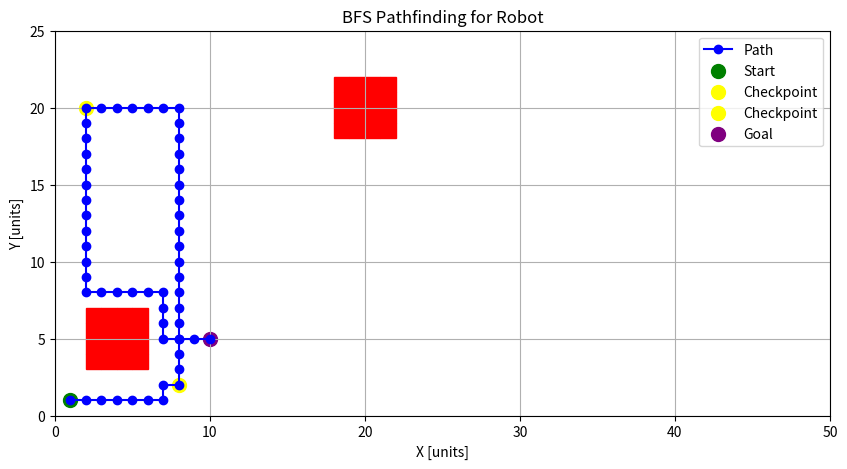

Write the Python code that produced this figure.
import numpy as np 

import matplotlib.pyplot as plt 

from collections import deque 

 

# Define grid size 

GRID_WIDTH = 50 

GRID_HEIGHT = 25 

 

# Define movement directions (Up, Down, Left, Right) 

DIRECTIONS = [(0, 1), (0, -1), (1, 0), (-1, 0)] 

 

# Define obstacles (expanded by 1 unit for robot clearance) 

OBSTACLES = [(4, 5), (20, 20)]  # Given obstacles (midpoints) 

OBSTACLE_SIZE = 4  # Since robot has a 2-unit diameter, expand obstacles 

obstacle_cells = set() 

for ox, oy in OBSTACLES: 

    for dx in range(-OBSTACLE_SIZE // 2, OBSTACLE_SIZE // 2): 

        for dy in range(-OBSTACLE_SIZE // 2, OBSTACLE_SIZE // 2): 

            nx, ny = ox + dx, oy + dy 

            if 0 <= nx < GRID_WIDTH and 0 <= ny < GRID_HEIGHT: 

                obstacle_cells.add((nx, ny))


# Define start point, checkpoints, and goal 

START_POINT = (1, 1) 

CHECKPOINTS = [(8, 2),(2,20)]  # Given checkpoints 

GOAL_POINT = (10, 5)  # Given goal point (clamped within bounds) 

 

 

def expand_obstacles(obstacles, grid_width, grid_height): 

    """ 

    Expands each obstacle by 1 unit in all directions to ensure clearance. 

    Returns a set of blocked cells. 

    """ 

    blocked_cells = set() 

    for ox, oy in obstacles: 

        for dx in range(-OBSTACLE_SIZE // 2 - 1, OBSTACLE_SIZE // 2 + 1): 

            for dy in range(-OBSTACLE_SIZE // 2 - 1, OBSTACLE_SIZE // 2 + 1): 

                nx, ny = ox + dx, oy + dy 

                if 0 <= nx < grid_width and 0 <= ny < grid_height: 

                    blocked_cells.add((nx, ny)) 

    return blocked_cells 

 

 

# Expand obstacles 

BLOCKED_CELLS = expand_obstacles(OBSTACLES, GRID_WIDTH, GRID_HEIGHT) 

 

 

def bfs(start, goals, blocked_cells, grid_width, grid_height): 

    """ 

    Performs BFS to find the shortest path to reach all goal points in any order. 

    Returns a dictionary mapping each goal to its shortest path. 

    """ 

    queue = deque([(start, [])])  # (current_position, path) 

    visited = set([start]) 

 

    paths = {}  # Store shortest paths to each goal 

 

    while queue and len(paths) < len(goals): 

        (x, y), path = queue.popleft() 

 

        # If reached a goal, store the path 

        if (x, y) in goals and (x, y) not in paths: 

            paths[(x, y)] = path + [(x, y)] 

            if len(paths) == len(goals):  # Stop early if all goals reached 

                break 

 

        for dx, dy in DIRECTIONS: 

            nx, ny = x + dx, y + dy 

 

            if (0 <= nx < grid_width and 0 <= ny < grid_height and 

                    (nx, ny) not in blocked_cells and (nx, ny) not in visited): 

                queue.append(((nx, ny), path + [(x, y)])) 

                visited.add((nx, ny)) 

 

    return paths 

# Step 1: Find paths to all checkpoints 

checkpoint_paths = bfs(START_POINT, CHECKPOINTS, BLOCKED_CELLS, GRID_WIDTH, GRID_HEIGHT) 

 

# Step 2: Choose the closest checkpoint as the next start point 

sorted_checkpoints = sorted(CHECKPOINTS, key=lambda p: len(checkpoint_paths[p])) 

path_sequence = [] 

current_position = START_POINT 

 

for checkpoint in sorted_checkpoints: 

    # Find path from current position to the next checkpoint 

    segment_path = bfs(current_position, [checkpoint], BLOCKED_CELLS, GRID_WIDTH, GRID_HEIGHT) 

    if checkpoint in segment_path: 

        if path_sequence: 

            # Exclude the starting point of the segment to avoid duplication 

            path_sequence.extend(segment_path[checkpoint][1:]) 

        else: 

            path_sequence.extend(segment_path[checkpoint]) 

        current_position = checkpoint 

 

# Step 3: Find path from last checkpoint to goal 

goal_path = bfs(current_position, [GOAL_POINT], BLOCKED_CELLS, GRID_WIDTH, GRID_HEIGHT) 

if GOAL_POINT in goal_path: 

    path_sequence.extend(goal_path[GOAL_POINT][1:]) 

 

# Print the path to the console 

print("Path sequence:", path_sequence) 

 

# Visualize the path 

fig, ax = plt.subplots(figsize=(10, 5)) 

ax.set_xlim(0, GRID_WIDTH) 

ax.set_ylim(0, GRID_HEIGHT) 

 

# Draw obstacles 

for ox, oy in obstacle_cells: 

    ax.add_patch(plt.Rectangle((ox, oy), 1, 1, color="red")) 

 

# Draw path 

x_coords, y_coords = zip(*path_sequence) 

ax.plot(x_coords, y_coords, marker="o", color="blue", linestyle="-", label="Path") 

 

# Draw start, checkpoints, and goal 

ax.scatter(*START_POINT, color="green", s=100, label="Start") 

for cp in CHECKPOINTS: 

    ax.scatter(*cp, color="yellow", s=100, label="Checkpoint") 

ax.scatter(*GOAL_POINT, color="purple", s=100, label="Goal") 

 

# Labels 

ax.set_xlabel("X [units]") 

ax.set_ylabel("Y [units]") 

ax.legend() 

ax.set_title("BFS Pathfinding for Robot") 

 

# Show plot 

plt.grid(True) 

plt.show() 

 
